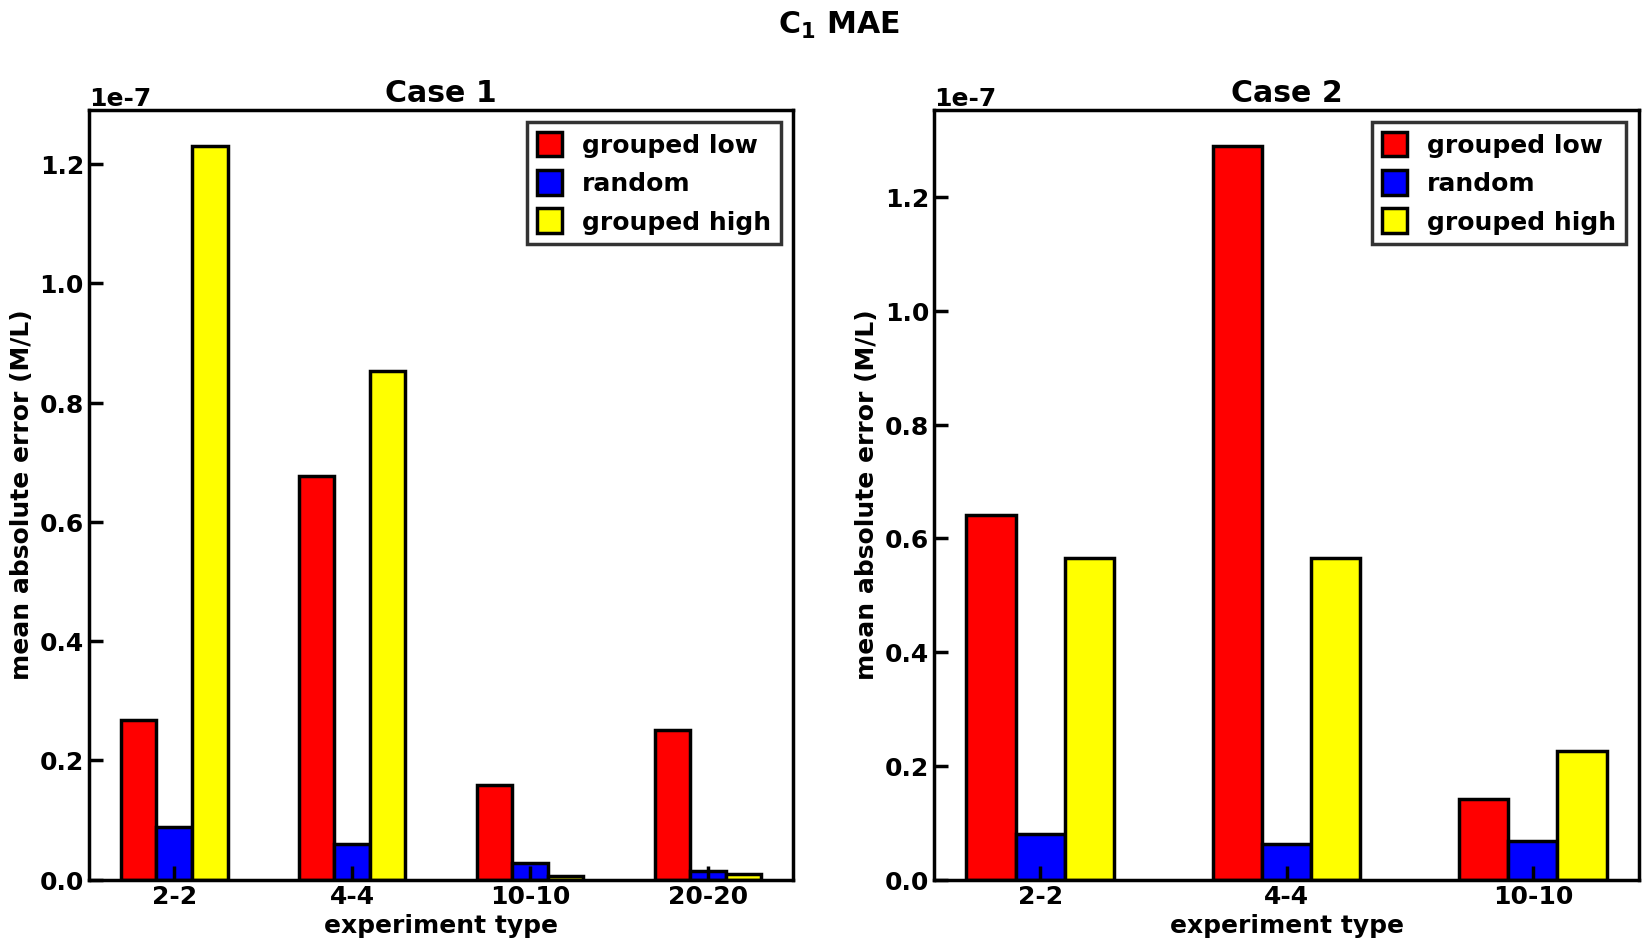
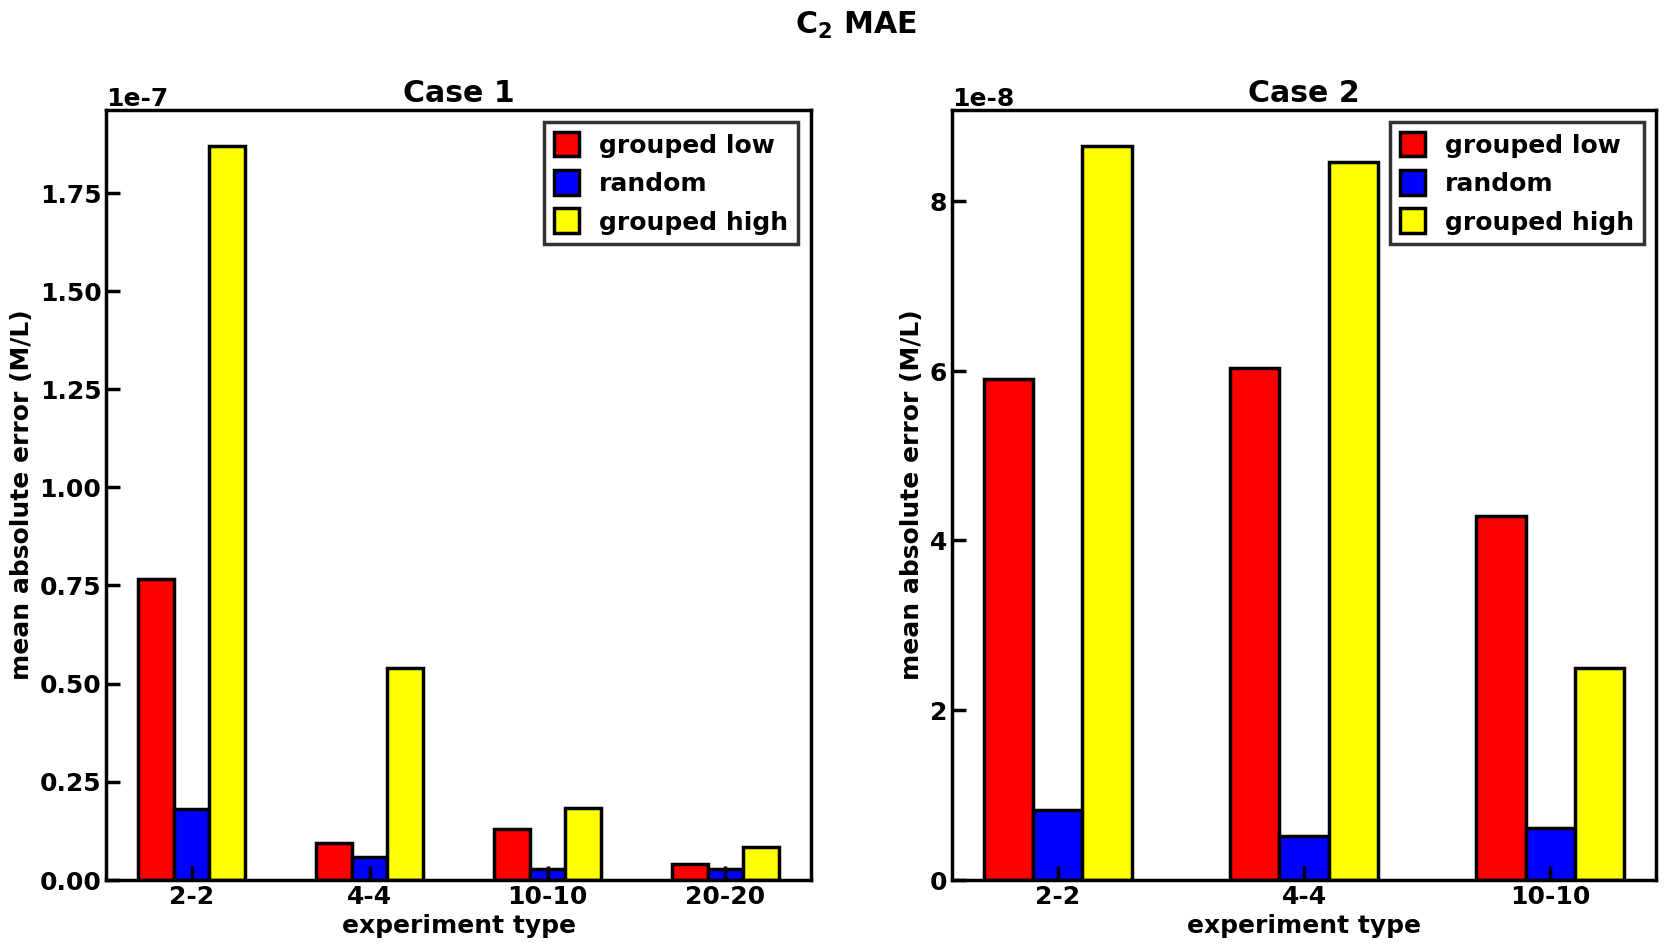

Reproduce these figures in Python, in order.
# importing package
import matplotlib.pyplot as plt
import numpy as np

def figure_formatting(): # make the plot look xmgrace-esque
    font = {'family': 'sans-serif', 'weight': 'bold', 'size': 18}
    plt.rcParams['font.sans-serif'] = ['Arial']
    plt.rc('font', **font)
    plt.rcParams['axes.linewidth'] = 2.5
    plt.rcParams['xtick.major.size'] = 10
    plt.rcParams['xtick.major.width'] = 2.5
    plt.rcParams['ytick.major.size'] = 10
    plt.rcParams['ytick.major.width'] = 2.5
    plt.rcParams['xtick.direction'] = 'in'
    plt.rcParams['ytick.direction'] = 'in'
    plt.rcParams['mathtext.default'] = 'regular'
    plt.rcParams['legend.fancybox'] = False # no rounded legend box

figure_formatting()

# Squares in legend rather than rectangles
plt.rcParams['legend.handlelength'] = 1
plt.rcParams['legend.handleheight'] = 1.125
  
# create data. Using test performance
# Order is: 2-2-a, 4-4-a, 10-10-a, 20-20-a, 2-2-sa, 4-4-sa, 10-10-sa 
C1_means = [8.79E-09, 5.92E-09, 2.84E-09, 1.43E-09, 8.07E-09, 6.19E-09, 6.81E-09]
C2_means = [1.81E-08, 5.80E-09, 2.65E-09, 2.65E-09, 8.17E-09, 5.09E-09, 6.07E-09]
# For grouped, each tuple is (high, low)
C1_grouped = [(1.23E-07, 2.68E-08), (8.53E-08, 6.77E-08), (6.79E-10, 1.58E-08), 
(9.46E-10, 2.51E-08), (5.65E-08, 6.42E-08), (5.66E-08, 1.29E-07), (2.27E-08, 1.42E-08)]
C2_grouped = [(1.87E-07, 7.67E-08), (5.39E-08, 9.25E-09), (1.82E-08, 1.30E-08), 
(8.36E-09, 3.94E-09), (8.65E-08, 5.91E-08), (8.46E-08, 6.03E-08), (2.49E-08, 4.29E-08)]

C1_low = [item[1] for item in C1_grouped]
C1_high = [item[0] for item in C1_grouped]
C2_low = [item[1] for item in C2_grouped]
C2_high = [item[0] for item in C2_grouped]

tick_labels = ['2-2', '4-4', '10-10', '20-20', '2-2', '4-4', '10-10']

width = 0.20

plt.figure(figsize=(15, 8)) 

x = np.arange(7)

### Plotting C1
fig, (ax1, ax2) = plt.subplots(1, 2, figsize=(20, 10))

x = np.arange(4)
C1_low_plot = ax1.bar(x-0.2, C1_low[:4], width, label='grouped low', color='#FF0000', edgecolor = "black", linewidth=2.5) # note to self: If linewidth >=3, can see a bit of bar under the axis
C1_plot = ax1.bar(x, C1_means[:4], width, label='random', color='#0000FF', edgecolor = "black", linewidth=2.5)
C1_high_plot = ax1.bar(x+0.2, C1_high[:4], width, label='grouped high', color='#FFFF00', edgecolor = "black", linewidth=2.5)
ax1.set_xticks(x)
ax1.set_xticklabels(tick_labels[:4])
ax1.set_xlabel("experiment type", fontweight='bold')
ax1.set_ylabel("mean absolute error (M/L)", fontweight='bold')
# ax1.set_ylim(top=1.25E-08)
ax1.set_title('Case 1', fontweight='bold')

legend = ax1.legend(handles=[C1_low_plot, C1_plot, C1_high_plot], loc='upper right', edgecolor='black') # 0.01 shifts the legend right slightly so it doesn't touch the y-axis tick marks
frame = legend.get_frame()
frame.set_linewidth(2.5) # setting the line width of the legend


x = np.arange(3)
C1_low_plot = ax2.bar(x-0.2, C1_low[4:], width, label='grouped low', color='#FF0000', edgecolor = "black", linewidth=2.5) # note to self: If linewidth >=3, can see a bit of bar under the axis
C1_plot = ax2.bar(x, C1_means[4:], width, label='random', color='#0000FF', edgecolor = "black", linewidth=2.5)
C1_high_plot = ax2.bar(x+0.2, C1_high[4:], width, label='grouped high', color='#FFFF00', edgecolor = "black", linewidth=2.5)
ax2.set_xticks(x)
ax2.set_xticklabels(tick_labels[4:])
ax2.set_xlabel("experiment type", fontweight='bold')
ax2.set_ylabel("mean absolute error (M/L)", fontweight='bold')
# ax1.set_ylim(top=1.25E-08)
ax2.set_title('Case 2', fontweight='bold')

legend = ax2.legend(handles=[C1_low_plot, C1_plot, C1_high_plot], loc='upper right', edgecolor='black') # 0.01 shifts the legend right slightly so it doesn't touch the y-axis tick marks
frame = legend.get_frame()
frame.set_linewidth(2.5) # setting the line width of the legend


plt.suptitle("C$_1$ MAE", fontweight='bold')
plt.savefig('MAE_grouped_C1.eps', format='eps', bbox_inches='tight') # saving as a vector plot
plt.savefig('MAE_grouped_C1.pdf', format='pdf', bbox_inches='tight') # saving as a vector plot


### Plotting C2
fig, (ax1, ax2) = plt.subplots(1, 2, figsize=(20, 10))

x = np.arange(4)
C2_low_plot = ax1.bar(x-0.2, C2_low[:4], width, label='grouped low', color='#FF0000', edgecolor = "black", linewidth=2.5) # note to self: If linewidth >=3, can see a bit of bar under the axis
C2_plot = ax1.bar(x, C2_means[:4], width, label='random', color='#0000FF', edgecolor = "black", linewidth=2.5)
C2_high_plot = ax1.bar(x+0.2, C2_high[:4], width, label='grouped high', color='#FFFF00', edgecolor = "black", linewidth=2.5)
ax1.set_xticks(x)
ax1.set_xticklabels(tick_labels[:4])
ax1.set_xlabel("experiment type", fontweight='bold')
ax1.set_ylabel("mean absolute error (M/L)", fontweight='bold')
# ax1.set_ylim(top=1.25E-08)
ax1.set_title('Case 1', fontweight='bold')

legend = ax1.legend(handles=[C2_low_plot, C2_plot, C2_high_plot], loc='upper right', edgecolor='black') # 0.01 shifts the legend right slightly so it doesn't touch the y-axis tick marks
frame = legend.get_frame()
frame.set_linewidth(2.5) # setting the line width of the legend


x = np.arange(3)
C2_low_plot = ax2.bar(x-0.2, C2_low[4:], width, label='grouped low', color='#FF0000', edgecolor = "black", linewidth=2.5) # note to self: If linewidth >=3, can see a bit of bar under the axis
C2_plot = ax2.bar(x, C2_means[4:], width, label='random', color='#0000FF', edgecolor = "black", linewidth=2.5)
C2_high_plot = ax2.bar(x+0.2, C2_high[4:], width, label='grouped high', color='#FFFF00', edgecolor = "black", linewidth=2.5)
ax2.set_xticks(x)
ax2.set_xticklabels(tick_labels[4:])
ax2.set_xlabel("experiment type", fontweight='bold')
ax2.set_ylabel("mean absolute error (M/L)", fontweight='bold')
# ax1.set_ylim(top=1.25E-08)
ax2.set_title('Case 2', fontweight='bold')

legend = ax2.legend(handles=[C2_low_plot, C2_plot, C2_high_plot], loc='upper right', edgecolor='black') # 0.01 shifts the legend right slightly so it doesn't touch the y-axis tick marks
frame = legend.get_frame()
frame.set_linewidth(2.5) # setting the line width of the legend


plt.suptitle("C$_2$ MAE", fontweight='bold')
plt.savefig('MAE_grouped_C2.eps', format='eps', bbox_inches='tight') # saving as a vector plot
plt.savefig('MAE_grouped_C2.pdf', format='pdf', bbox_inches='tight') # saving as a vector plot
